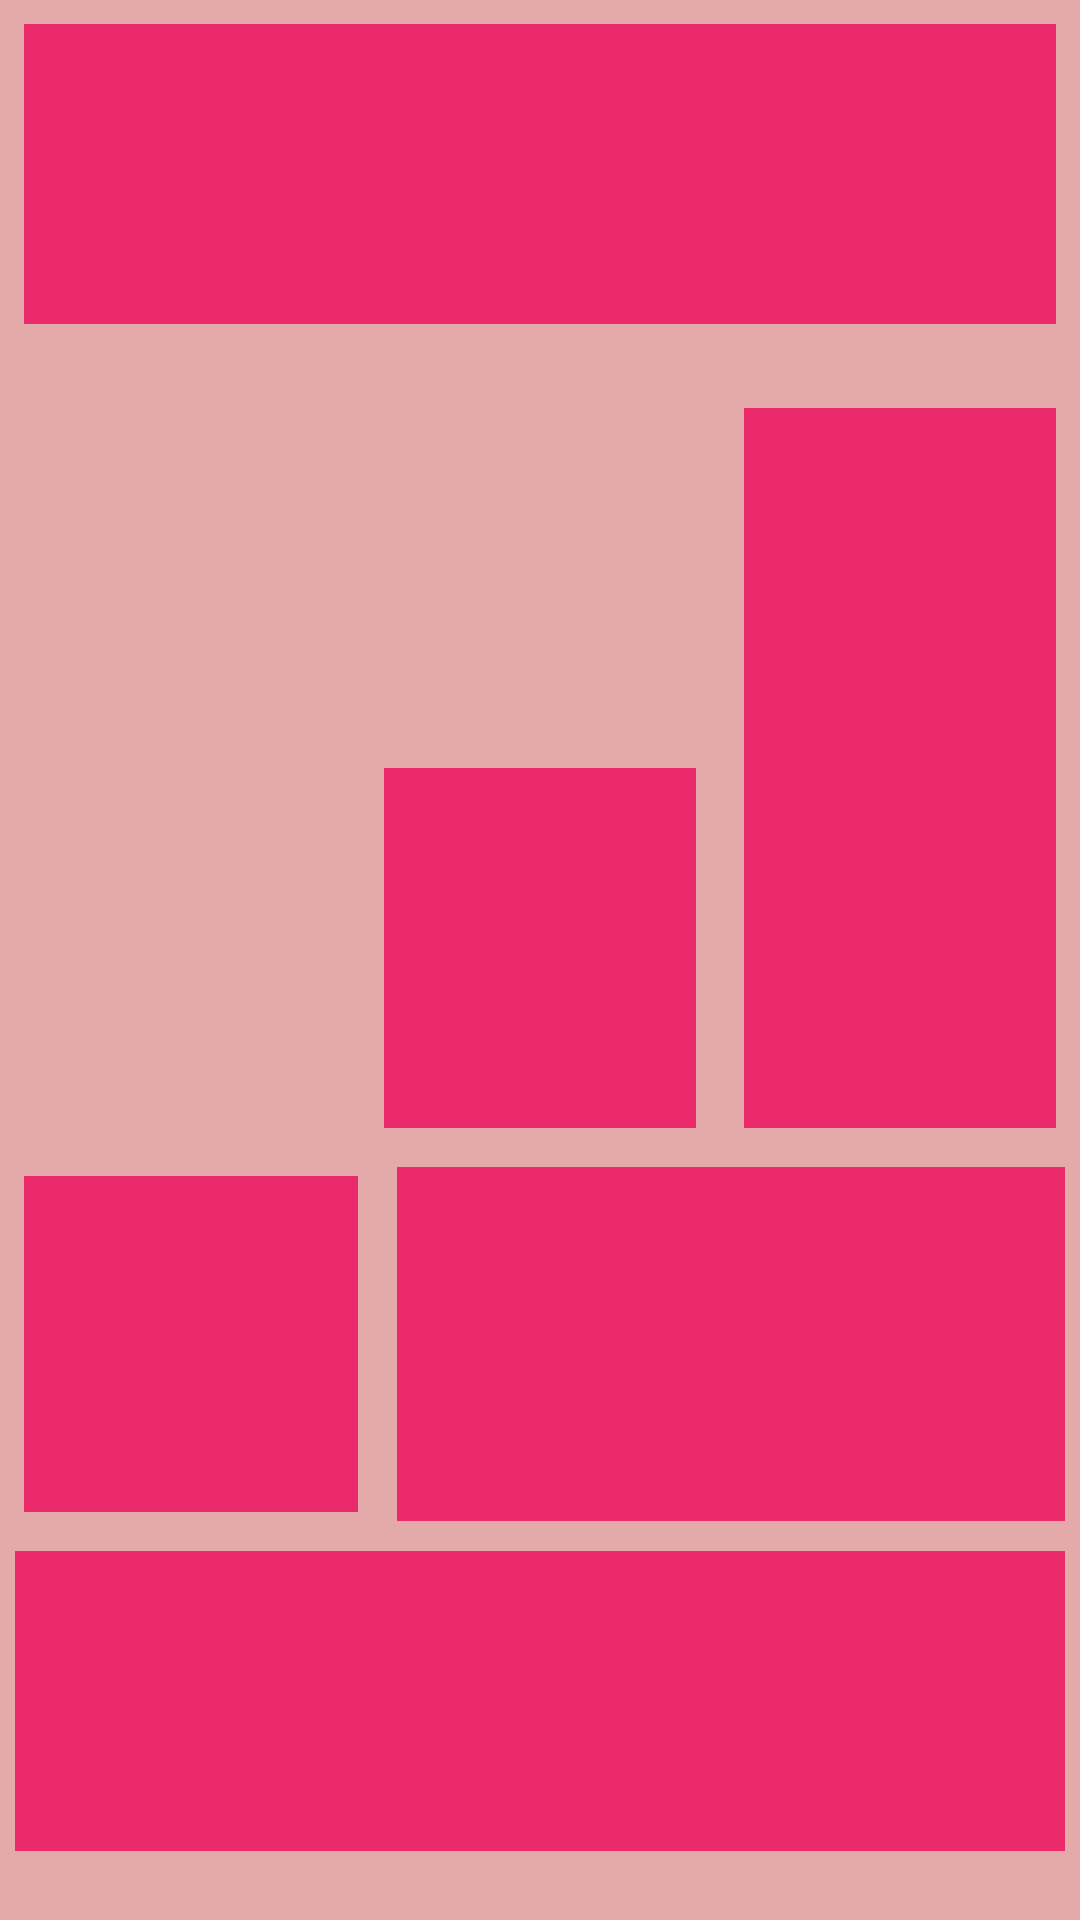

Reconstruct the res/layout file that produces this screen, plus the resources it refers to.
<!-- AndroidManifest.xml: application theme Theme.Homewrok -->
<!-- res/layout/task3.xml -->
<?xml version="1.0" encoding="utf-8"?>
<LinearLayout xmlns:android="http://schemas.android.com/apk/res/android"
    android:layout_width="match_parent"
    android:layout_height="match_parent"
    android:background="#E4AAAA"
    android:orientation="vertical">
    <LinearLayout
        android:layout_width="match_parent"
        android:layout_height="0dp"
        android:layout_weight="1">
        <View
            android:layout_width="match_parent"
            android:layout_height="100dp"
            android:background="#EA2A6B"
            android:layout_margin="8dp"/>
    </LinearLayout>
    <LinearLayout
        android:layout_width="match_parent"
        android:layout_height="0dp"
        android:layout_weight="2"
        android:orientation="horizontal">
        <LinearLayout
            android:layout_width="0dp"
            android:layout_height="match_parent"
            android:layout_weight="1"
            android:layout_margin="8dp">

        </LinearLayout>
        <LinearLayout
            android:layout_width="0dp"
            android:layout_height="match_parent"
            android:layout_weight="1"
            android:layout_margin="8dp"
            android:orientation="vertical"
            >
            <LinearLayout
                android:layout_width="match_parent"
                android:layout_height="0dp"
                android:layout_weight="1"/>
            <LinearLayout
                android:layout_width="match_parent"
                android:layout_height="0dp"
                android:layout_weight="1"
                android:background="#EA2A6B"/>


        </LinearLayout>
        <LinearLayout
            android:layout_width="0dp"
            android:layout_height="match_parent"
            android:layout_weight="1"
            android:layout_margin="8dp"
            android:background="#EA2A6B">

        </LinearLayout>


    </LinearLayout>
    <LinearLayout
        android:layout_width="match_parent"
        android:layout_height="0dp"
        android:layout_weight="1"
        android:orientation="horizontal">
        <LinearLayout
            android:layout_width="0dp"
            android:layout_height="match_parent"
            android:layout_weight="1"
            android:layout_margin="8dp"
            android:background="#EA2A6B"/>
        <LinearLayout
            android:layout_width="0dp"
            android:layout_height="match_parent"
            android:layout_weight="2"
            android:layout_margin="5dp"
            android:background="#EA2A6B"/>
    </LinearLayout>
    <LinearLayout
        android:layout_width="match_parent"
        android:layout_height="0dp"
        android:layout_weight="1">
        <View
            android:layout_width="match_parent"
            android:layout_height="100dp"
            android:background="#EA2A6B"
            android:layout_margin="5dp"/>
    </LinearLayout>

</LinearLayout>
<!-- resources referenced by this layout -->
<resources>
  <style name="Theme.Homewrok" parent="Theme.MaterialComponents.DayNight.DarkActionBar">
          
          <item name="colorPrimary">@color/purple_500</item>
          <item name="colorPrimaryVariant">@color/purple_700</item>
          <item name="colorOnPrimary">@color/white</item>
          
          <item name="colorSecondary">@color/teal_200</item>
          <item name="colorSecondaryVariant">@color/teal_700</item>
          <item name="colorOnSecondary">@color/black</item>
          
          <item name="android:statusBarColor">?attr/colorPrimaryVariant</item>
          
      </style>
  <!-- not gathered from this repository: default colours our renderer supplied (Android Studio template values) -->
  <color name="purple_500">#FF6200EE</color>
  <color name="purple_700">#FF3700B3</color>
  <color name="teal_200">#FF03DAC5</color>
  <color name="teal_700">#FF018786</color>
  <color name="black">#FF000000</color>
  <color name="white">#FFFFFFFF</color>
</resources>
